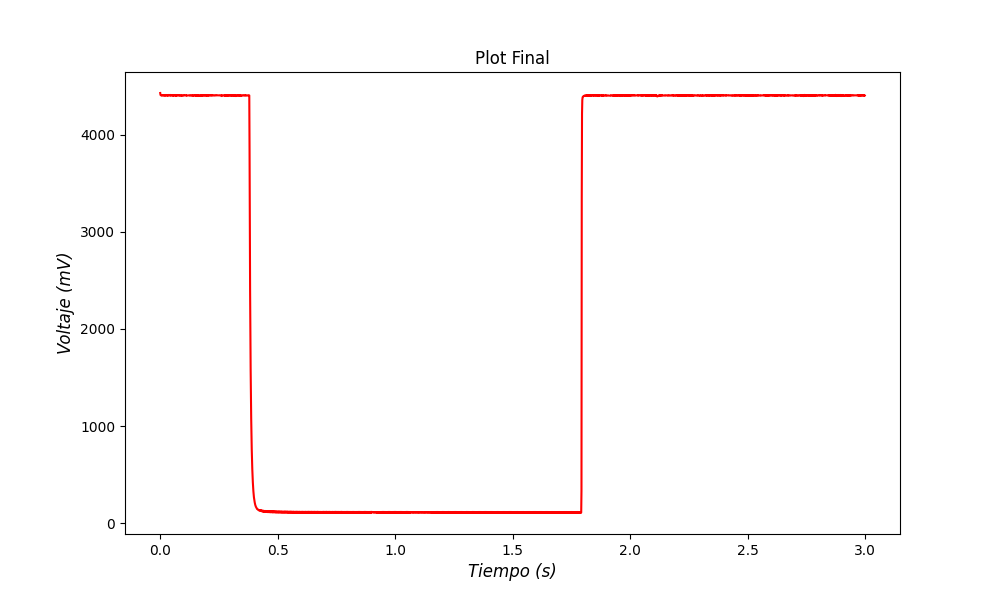

Data behind this chart, as committed beside it:
Tiempo (s), Datos Seriales
0.0, 4429
0.001163, 4410
0.002326, 4407
0.003488, 4407
0.004651, 4405
0.005814, 4407
0.006977, 4403
0.00814, 4406
0.009302, 4406
0.01047, 4404
0.01163, 4408
0.01279, 4405
0.01395, 4407
0.01512, 4406
0.01628, 4405
0.01744, 4409
0.0186, 4405
0.01977, 4401
0.02093, 4401
0.02209, 4405
0.02326, 4408
0.02442, 4405
0.02558, 4409
0.02674, 4405
0.02791, 4405
0.02907, 4407
0.03023, 4405
0.0314, 4409
0.03256, 4402
0.03372, 4403
0.03488, 4405
0.03605, 4405
0.03721, 4410
0.03837, 4405
0.03953, 4407
0.0407, 4406
0.04186, 4405
0.04302, 4409
0.04419, 4403
0.04535, 4408
0.04651, 4406
0.04767, 4405
0.04884, 4406
0.05, 4405
0.05116, 4402
0.05233, 4402
0.05349, 4405
0.05465, 4406
0.05581, 4402
0.05698, 4408
0.05814, 4405
0.0593, 4408
0.06047, 4406
0.06163, 4404
0.06279, 4407
0.06395, 4404
0.06512, 4408
0.06628, 4404
0.06744, 4400
0.0686, 4406
... 2,520 more rows
